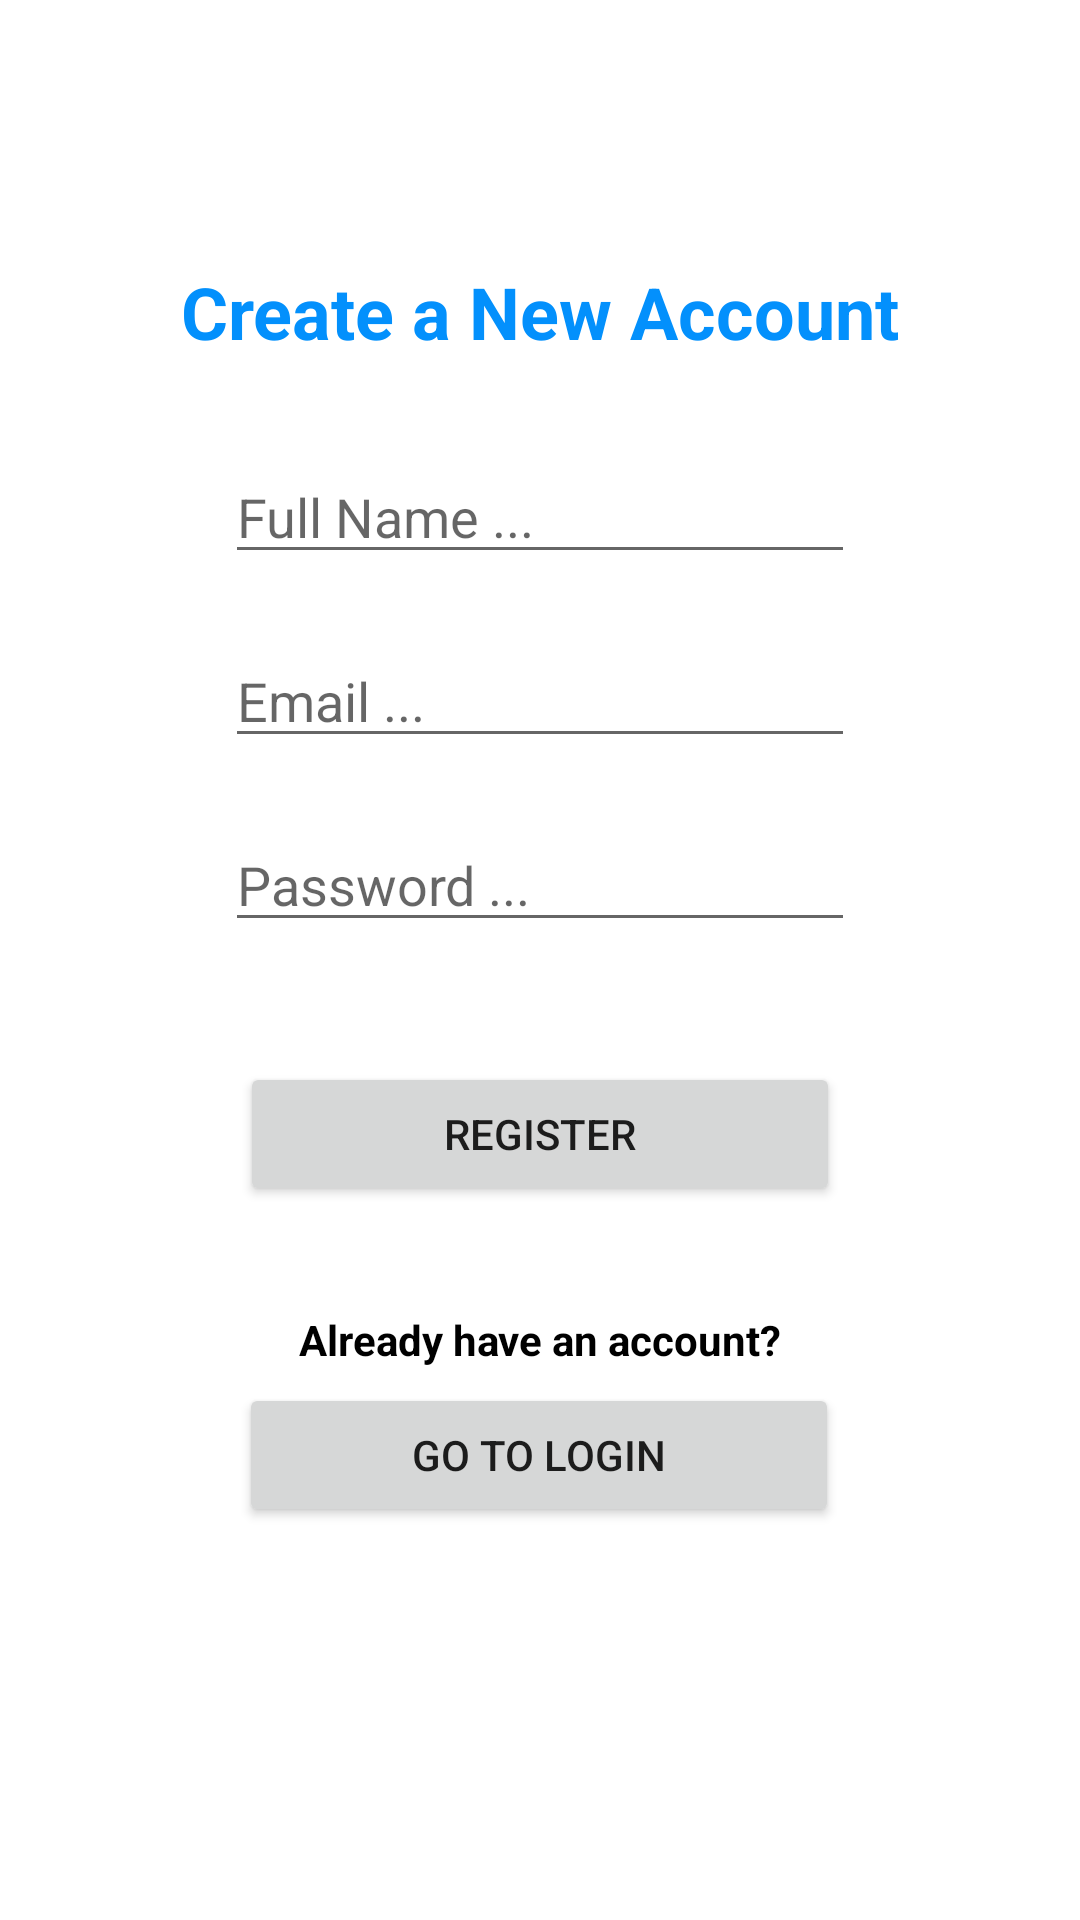

Android layout source for this screen:
<!-- AndroidManifest.xml: application theme Theme.TutorMe -->
<!-- res/layout/activity_register.xml -->
<?xml version="1.0" encoding="utf-8"?>
<androidx.constraintlayout.widget.ConstraintLayout xmlns:android="http://schemas.android.com/apk/res/android"
    xmlns:app="http://schemas.android.com/apk/res-auto"
    xmlns:tools="http://schemas.android.com/tools"
    android:layout_width="match_parent"
    android:layout_height="match_parent"
    tools:context=".activities.RegisterActivity">

    <EditText
        android:id="@+id/email_input"
        android:layout_width="wrap_content"
        android:layout_height="wrap_content"
        android:layout_marginTop="20dp"
        android:ems="10"
        android:hint="Email ..."
        android:inputType="textEmailAddress"
        app:layout_constraintEnd_toEndOf="parent"
        app:layout_constraintStart_toStartOf="parent"
        app:layout_constraintTop_toBottomOf="@+id/full_name_input" />

    <EditText
        android:id="@+id/full_name_input"
        android:layout_width="wrap_content"
        android:layout_height="wrap_content"
        android:layout_marginTop="150dp"
        android:ems="10"
        android:hint="Full Name ..."
        android:inputType="textPersonName"
        app:layout_constraintEnd_toEndOf="parent"
        app:layout_constraintStart_toStartOf="parent"
        app:layout_constraintTop_toTopOf="parent" />

    <EditText
        android:id="@+id/password_input"
        android:layout_width="wrap_content"
        android:layout_height="wrap_content"
        android:layout_marginTop="20dp"
        android:ems="10"
        android:hint="Password ..."
        android:inputType="textPassword"
        app:layout_constraintEnd_toEndOf="parent"
        app:layout_constraintStart_toStartOf="parent"
        app:layout_constraintTop_toBottomOf="@+id/email_input" />

    <Button
        android:id="@+id/button"
        android:layout_width="200dp"
        android:layout_height="wrap_content"
        android:layout_marginTop="40dp"
        android:onClick="register"
        android:text="Register"
        app:layout_constraintEnd_toEndOf="parent"
        app:layout_constraintStart_toStartOf="parent"
        app:layout_constraintTop_toBottomOf="@+id/password_input" />

    <Button
        android:id="@+id/button2"
        android:layout_width="200dp"
        android:layout_height="wrap_content"
        android:layout_marginTop="5dp"
        android:onClick="goToLogin"
        android:text="Go to login"
        app:layout_constraintEnd_toEndOf="parent"
        app:layout_constraintHorizontal_bias="0.497"
        app:layout_constraintStart_toStartOf="parent"
        app:layout_constraintTop_toBottomOf="@+id/textView4" />

    <TextView
        android:id="@+id/textView4"
        android:layout_width="wrap_content"
        android:layout_height="wrap_content"
        android:layout_marginTop="35dp"
        android:text="Already have an account?"
        android:textColor="@color/black"
        android:textStyle="bold"
        app:layout_constraintEnd_toEndOf="parent"
        app:layout_constraintStart_toStartOf="parent"
        app:layout_constraintTop_toBottomOf="@+id/button" />

    <TextView
        android:id="@+id/textView5"
        android:layout_width="wrap_content"
        android:layout_height="wrap_content"
        android:layout_marginBottom="30dp"
        android:text="Create a New Account"
        android:textColor="@color/blue_200"
        android:textSize="24sp"
        android:textStyle="bold"
        app:layout_constraintBottom_toTopOf="@+id/full_name_input"
        app:layout_constraintEnd_toEndOf="parent"
        app:layout_constraintStart_toStartOf="parent" />
</androidx.constraintlayout.widget.ConstraintLayout>
<!-- resources referenced by this layout -->
<resources>
  <color name="black">#FF000000</color>
  <color name="blue_200">#0390fc</color>
  <style name="Theme.TutorMe" parent="Theme.MaterialComponents.DayNight.NoActionBar">
          
          <item name="colorPrimary">@color/blue_500</item>
          <item name="colorPrimaryVariant">@color/blue_700</item>
          <item name="colorOnPrimary">@color/white</item>
          
          <item name="colorSecondary">@color/teal_200</item>
          <item name="colorSecondaryVariant">@color/teal_700</item>
          <item name="colorOnSecondary">@color/black</item>
          
          <item name="android:statusBarColor" tools:targetApi="l">?attr/colorPrimaryVariant</item>
          
      </style>
  <color name="blue_500">#0390fc</color>
  <color name="blue_700">#0390fc</color>
  <color name="white">#FFFFFFFF</color>
  <color name="teal_200">#FF03DAC5</color>
  <color name="teal_700">#FF018786</color>
</resources>
